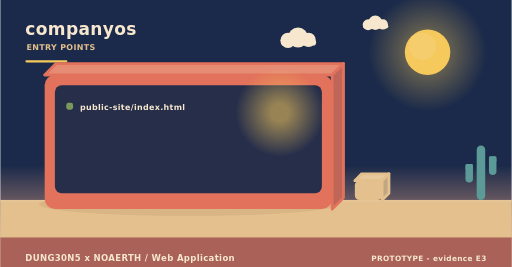
t = 0.00 s
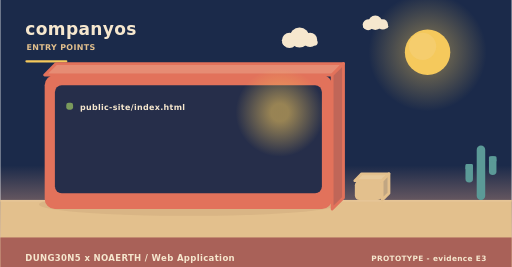
t = 2.00 s
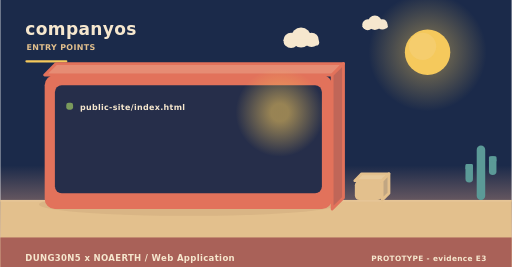
t = 4.00 s
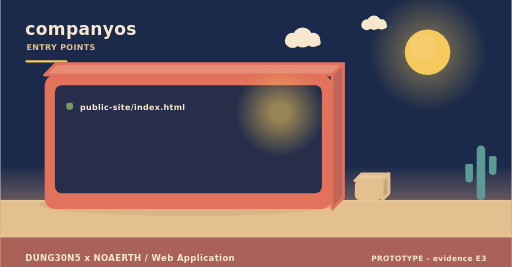
t = 6.00 s
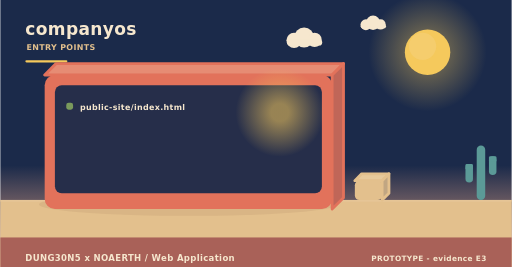
t = 8.00 s
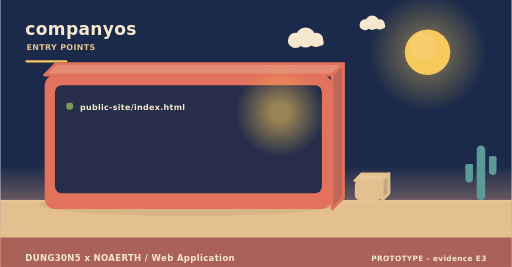
t = 10.00 s

The animated SVG that drew these frames (rendered in a browser with its animation timeline set to each time). Animation: 3 SMIL elements (animateTransform=3); frames cover the first 10.00 s, repeats indefinitely.

<svg xmlns="http://www.w3.org/2000/svg" width="900" height="470" viewBox="0 0 900 470" role="img" aria-label="companyos - how it is operated"><linearGradient id="skyt" x1="0" y1="0" x2="0" y2="1"><stop offset="0" stop-color="#1b2a4a"/><stop offset="0.62" stop-color="#1b2a4a"/><stop offset="1" stop-color="#f3ad8a"/></linearGradient><rect width="900" height="470" fill="url(#skyt)"/><radialGradient id="sunt"><stop offset="0.35" stop-color="#f5c95c" stop-opacity="0.34"/><stop offset="1" stop-color="#f5c95c" stop-opacity="0"/></radialGradient><circle cx="752" cy="92" r="104" fill="url(#sunt)"/><circle cx="752" cy="92" r="40" fill="#f5c95c"/><circle cx="743.2" cy="81.6" r="24" fill="#f5d27e" opacity="0.5"/><g><circle cx="524" cy="66" r="17.64" fill="#f6e7ce"/><circle cx="506.36" cy="71.04" r="13.44" fill="#f6e7ce"/><circle cx="542.48" cy="70.2" r="12.6" fill="#f6e7ce"/><rect x="493.76" y="69.36" width="62.16" height="10.92" rx="5.46" fill="#f6e7ce"/><animateTransform attributeName="transform" type="translate" values="0 0;24 0;0 0" dur="36s" begin="0s" repeatCount="indefinite"/></g><g><circle cx="660" cy="40" r="12.6" fill="#f6e7ce"/><circle cx="647.4" cy="43.6" r="9.6" fill="#f6e7ce"/><circle cx="673.2" cy="43" r="9" fill="#f6e7ce"/><rect x="638.4" y="42.4" width="44.4" height="7.8" rx="3.9" fill="#f6e7ce"/><animateTransform attributeName="transform" type="translate" values="0 0;-18 0;0 0" dur="46s" begin="3s" repeatCount="indefinite"/></g><rect x="0" y="352" width="900" height="118" fill="#e3c08d"/><rect x="0" y="352" width="900" height="3" fill="#e6c596"/><text x="44" y="62" font-family="Verdana,DejaVu Sans,sans-serif" font-size="30" font-weight="700" letter-spacing="0.6" fill="#f6e7ce" text-anchor="start">companyos</text><text x="46" y="88" font-family="Verdana,DejaVu Sans,sans-serif" font-size="14" font-weight="700" letter-spacing="0.6" fill="#e3c08d" text-anchor="start">ENTRY POINTS</text><rect x="44" y="106" width="74" height="4" rx="2" fill="#f5c95c"/><ellipse cx="331" cy="360" rx="263.2" ry="20" fill="rgba(138,90,68,0.11)"/><path d="M78,132 L584,132 L604,112 L98,112 Z" fill="#e68c74" stroke="#e2725b" stroke-width="5" stroke-linejoin="round"/><path d="M584,132 L604,112 L604,348 L584,368 Z" fill="#c06658" stroke="#e2725b" stroke-width="5" stroke-linejoin="round"/><rect x="78" y="132" width="506" height="236" rx="18" fill="#e2725b"/><rect x="96" y="150" width="470" height="190" rx="12" fill="#1b2a4a" opacity="0.94"/><radialGradient id="lamp95546"><stop offset="0.2" stop-color="#f5c95c" stop-opacity="0.55"/><stop offset="1" stop-color="#f5c95c" stop-opacity="0"/></radialGradient><circle cx="492" cy="198" r="78" fill="url(#lamp95546)"/><rect x="116" y="181" width="12" height="12" rx="4" fill="#7a9a5c"/><g><text x="140" y="194" font-family="Verdana,DejaVu Sans,sans-serif" font-size="14" font-weight="700" letter-spacing="0.6" fill="#f6e7ce" text-anchor="start">public-site/index.html</text><animateTransform attributeName="transform" type="translate" values="0 10;0 0" dur="0.7s" begin="0.4s" fill="freeze"/></g><path d="M624,318 L672,318 L684,306 L636,306 Z" fill="#e7c99b" stroke="#e3c08d" stroke-width="5" stroke-linejoin="round"/><path d="M672,318 L684,306 L684,340 L672,352 Z" fill="#c1a682" stroke="#e3c08d" stroke-width="5" stroke-linejoin="round"/><rect x="624" y="318" width="48" height="34" rx="8" fill="#e3c08d"/><rect x="838.52" y="256" width="14.96" height="96" rx="7.48" fill="#5b9a97"/><rect x="818.72" y="288.64" width="13.2" height="32.64" rx="6.6" fill="#5b9a97"/><rect x="818.72" y="288.64" width="13.2" height="9.6" rx="2.2" fill="#5b9a97"/><rect x="860.08" y="275.2" width="13.2" height="32.64" rx="6.6" fill="#5b9a97"/><rect x="860.08" y="275.2" width="13.2" height="9.6" rx="2.2" fill="#5b9a97"/><rect x="0" y="418" width="900" height="52" rx="0" fill="#a65c56" opacity="0.94"/><text x="44" y="460" font-family="Verdana,DejaVu Sans,sans-serif" font-size="15" font-weight="700" letter-spacing="0.6" fill="#f6e7ce" text-anchor="start">DUNG30N5 x NOAERTH  /  Web Application</text><text x="856" y="460" font-family="Verdana,DejaVu Sans,sans-serif" font-size="13" font-weight="700" letter-spacing="0.6" fill="#f6e7ce" text-anchor="end">PROTOTYPE  -  evidence E3</text></svg>
